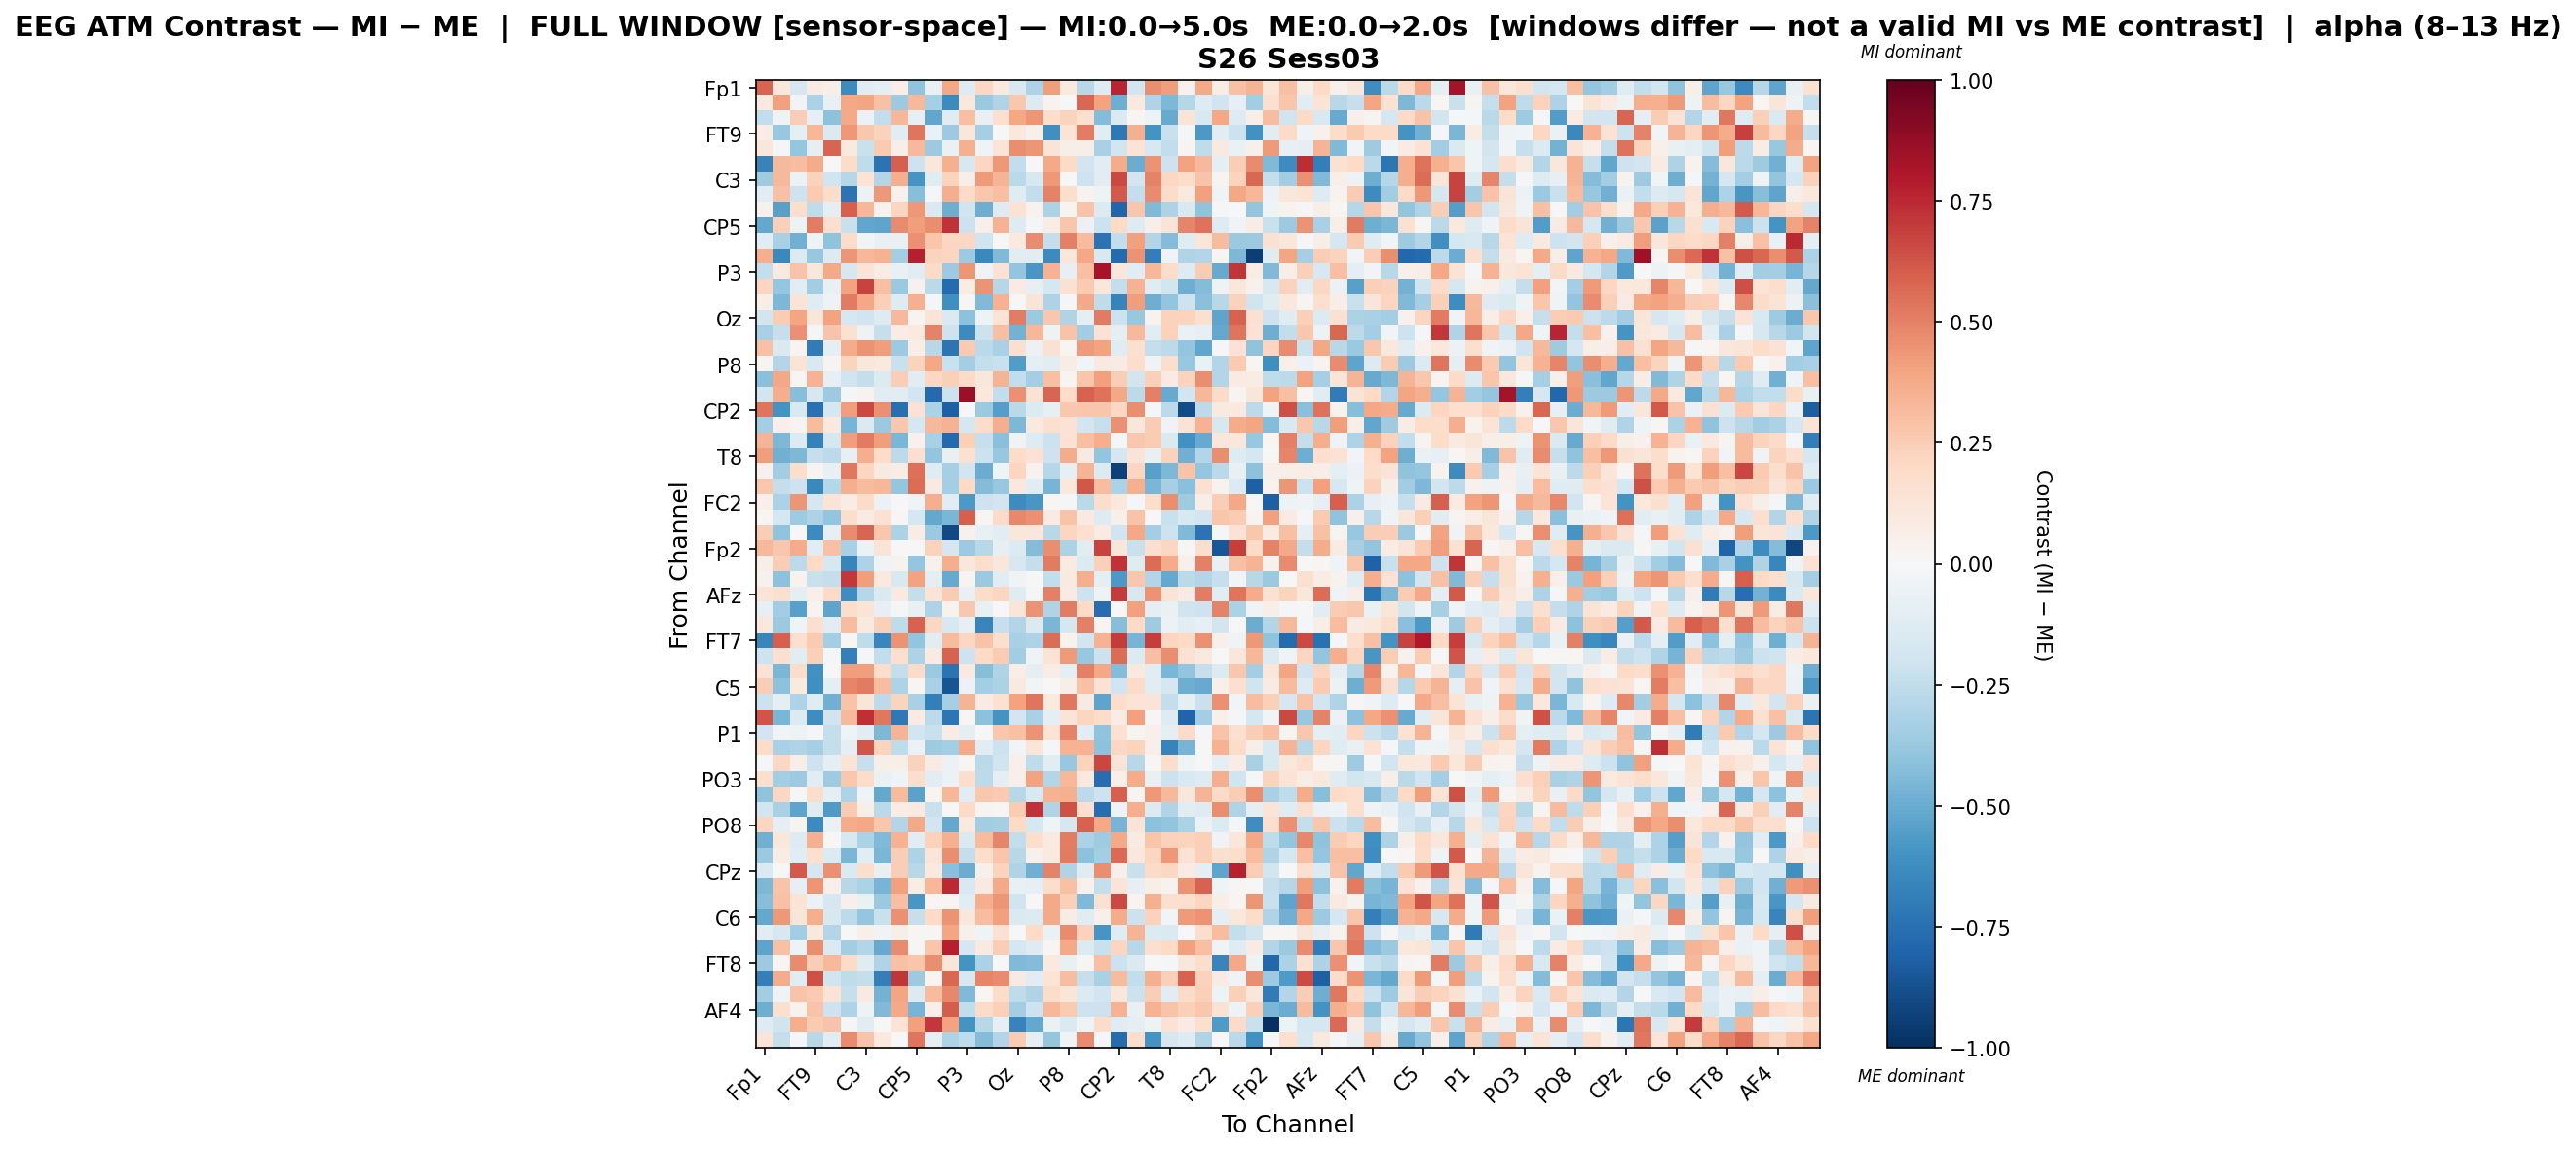

The data file committed next to this chart (first rows):
, Fp1, Fz, F3, FT9, FC5, FC1, C3, T7, TP9, CP5, CP1, Pz, P3, P7, O1, Oz, O2, P4, P8, TP10, CP6, CP2, Cz
Fp1, 0.5813, 0.1147, -0.168, 0.08414, 0.05965, -0.6304, -0.1138, -0.0866, 0.06484, -0.4019, -0.07631, 0.3904, -0.1304, 0.2109, 0.09558, -0.1502, -0.3084, 0.4198, 0.09403, -0.2773, -0.1272, 0.7646, -0.1833
Fz, 0.09413, 0.4074, -0.02564, -0.3142, -0.07311, 0.3895, 0.3923, 0.2927, -0.362, 0.3223, -0.3298, -0.6389, 0.1022, -0.3679, -0.3039, 0.2714, -0.137, 0.03605, 0.007091, 0.5775, 0.4013, -0.4878, 0.09831
F3, -0.2486, -0.03691, 0.2455, -0.08495, -0.411, 0.3808, -0.05582, -0.2493, 0.3332, -0.08328, -0.519, -0.1234, 0.2971, -0.07498, 0.1663, 0.3881, 0.4384, 0.174, 0.2244, 0.1595, -0.4316, -0.1448, 0.02007
FT9, 0.07791, -0.3787, -0.09433, 0.3351, -0.1472, 0.4372, 0.2709, 0.2273, -0.1098, 0.5338, -0.0629, -0.3648, 0.1095, -0.3339, 0.0002094, 0.1038, 0.04939, -0.6144, 0.1395, 0.5121, -0.112, -0.7162, 0.3516
FC5, 0.1139, -0.02149, -0.389, -0.09065, 0.5815, 0.1015, -0.2197, 0.2649, 0.0549, 0.3233, -0.3598, -0.06476, 0.3562, -0.04274, 0.1396, 0.4628, 0.4396, 0.1308, 0.05794, 0.05698, -0.3213, -0.1821, 0.1398
FC1, -0.6686, 0.3228, 0.3077, 0.3749, 0.002916, 0.1797, -0.2544, -0.7418, 0.6015, -0.2107, 0.1126, 0.3557, -0.158, 0.2183, 0.4364, -0.2446, -0.0005105, 0.3783, 0.2012, -0.1899, -0.1052, 0.3744, -0.4996
C3, -0.3586, 0.322, -0.05991, 0.2311, -0.196, -0.2859, 0.1391, -0.2944, 0.3596, -0.5877, -0.1193, 0.2235, 0.05793, 0.4247, 0.3393, -0.269, -0.1574, 0.4303, 0.007071, -0.209, -0.1067, 0.6589, -0.1825
T7, -0.11, 0.2933, -0.2048, 0.2607, 0.1816, -0.7404, -0.05772, 0.4313, 0.04272, -0.4294, -0.008689, 0.3671, 0.2018, 0.2732, 0.2996, -0.1179, -0.2483, 0.4955, 0.1737, 0.03575, -0.04732, 0.6149, -0.2387
TP9, 0.04621, -0.5467, 0.177, -0.2569, -0.08734, 0.5975, 0.3354, 0.03567, 0.2155, 0.4358, -0.1416, -0.4874, -0.1974, -0.4847, -0.13, 0.1482, 0.03175, -0.3147, 0.02639, 0.2826, -0.1379, -0.7895, 0.2758
CP5, -0.5103, 0.2419, -0.05109, 0.5122, 0.1569, -0.2238, -0.522, -0.5288, 0.4703, 0.4177, 0.4645, 0.7239, -0.2122, 0.04761, 0.3501, -0.1288, -0.01641, 0.0723, 0.2791, -0.05888, -0.2119, 0.1978, -0.1254
CP1, -0.106, -0.325, -0.4767, -0.0532, -0.4041, 0.1808, -0.02774, -0.0728, -0.07782, 0.4555, 0.2736, 0.2032, 0.2046, -0.1999, -0.0029, 0.09703, 0.4695, -0.2387, 0.5025, 0.3137, -0.7372, -0.2488, 0.41
Pz, 0.3669, -0.644, -0.139, -0.379, -0.1375, 0.4412, 0.3284, 0.3448, -0.3395, 0.7768, 0.2243, 0.2131, -0.3635, -0.645, -0.4388, -0.108, -0.1099, -0.6369, 0.1119, 0.3841, -0.15, -0.7792, 0.4496
P3, -0.2395, 0.0876, 0.2875, 0.1109, 0.3802, -0.1579, 0.1273, 0.07366, -0.07523, -0.1092, 0.1885, -0.3606, 0.4436, -0.03615, 0.1444, -0.3957, -0.5799, 0.3439, -0.08051, 0.2973, 0.8211, 0.1133, -0.1064
P7, 0.2144, -0.3865, -0.1106, -0.3454, -0.07739, 0.4059, 0.6787, 0.2976, -0.3745, 0.04066, -0.2679, -0.7727, 0.07148, 0.4479, -0.2855, 0.0803, -0.08447, -0.176, 0.1514, 0.2646, 0.1123, -0.2397, 0.3472
O1, 0.06456, -0.4502, 0.1339, -0.1201, -0.04892, 0.5202, 0.385, 0.2419, -0.1306, 0.3564, -0.01981, -0.6122, 0.009579, -0.4392, 0.3477, -0.002768, 0.129, -0.3073, -0.01134, 0.3768, -0.2561, -0.6648, 0.4181
Oz, -0.1838, 0.2509, 0.3936, 0.1227, 0.4005, -0.1719, -0.1995, -0.1276, 0.3233, 0.02957, 0.1301, -0.142, -0.41, -0.04831, 0.1395, 0.512, -0.3682, 0.2714, -0.3005, -0.08675, 0.5185, -0.2143, -0.3786
O2, -0.3246, -0.2279, 0.4571, -0.02178, 0.2867, 0.1485, -0.04885, -0.2317, 0.07446, 0.09885, 0.4971, -0.204, -0.6397, -0.2154, 0.2976, -0.4726, 0.3318, -0.05092, 0.2845, -0.3463, 0.1414, -0.09767, 0.328
P4, 0.2957, -0.1421, 0.03029, -0.6969, -0.09424, 0.3685, 0.453, 0.4149, -0.3636, 0.06282, -0.274, -0.7289, 0.2589, -0.267, -0.323, 0.1646, -0.05812, 0.1491, 0.02018, 0.4277, 0.4059, -0.1204, 0.1599
P8, 0.03053, -0.2894, 0.1345, -0.1493, 0.02427, 0.2228, 0.1139, 0.1015, -0.2204, 0.2209, 0.3833, -0.2207, -0.3385, -0.239, -0.2197, -0.5615, -0.09128, -0.1146, 0.07812, -0.02926, 0.08597, 0.0784, 0.1734
TP10, -0.4148, 0.3854, 0.01814, 0.3492, -0.08188, -0.1999, -0.2357, -0.1329, 0.2441, -0.1058, 0.2071, 0.241, 0.1971, 0.114, 0.3404, -0.243, -0.3373, 0.2981, 0.02449, 0.2807, 0.4076, 0.2451, -0.1849
CP6, -0.1865, 0.3621, -0.4237, -0.1591, -0.3599, -0.02105, 0.03172, -0.1044, -0.1113, -0.1948, -0.7758, -0.2181, 0.8543, 0.1033, -0.244, 0.4583, 0.1446, 0.5819, 0.1855, 0.587, 0.5429, 0.384, -0.2612
CP2, 0.5376, -0.5974, -0.1539, -0.7489, -0.1731, 0.4192, 0.6573, 0.458, -0.7525, 0.1452, -0.3144, -0.8203, 0.004306, -0.3688, -0.5545, -0.2673, -0.1379, -0.08119, 0.2732, 0.277, 0.2774, 0.2043, 0.465
Cz, -0.3401, 0.05094, 0.03028, 0.3127, 0.09449, -0.468, -0.1452, -0.3747, 0.2724, -0.1728, 0.3266, 0.3507, -0.1723, 0.1827, 0.3627, -0.4526, 0.09722, 0.1572, 0.1407, -0.1919, -0.2331, 0.4579, 0.1164
C4, 0.3426, -0.4482, -0.1363, -0.6756, -0.173, 0.4167, 0.5215, 0.4168, -0.4606, 0.0424, -0.3248, -0.7788, 0.2401, -0.2295, -0.4187, -0.0334, -0.1254, -0.2173, 0.1451, 0.3037, 0.3645, -0.01115, 0.27
T8, 0.4183, -0.4818, -0.4497, -0.2341, -0.2655, -0.08113, 0.366, 0.1867, -0.2639, 0.1691, -0.3969, -0.07224, 0.155, -0.2118, -0.3789, 0.1841, 0.1415, -0.2072, 0.3688, 0.09293, -0.3972, -0.1714, 0.1281
FT10, 0.04172, -0.347, 0.1776, 0.02599, -0.07277, 0.5292, 0.2178, 0.08853, 0.07808, 0.5484, -0.1205, -0.3293, -0.1927, -0.4989, -0.04668, 0.2139, 0.03714, -0.2841, -0.0801, 0.3434, -0.1359, -0.9343, 0.2157
FC6, 0.2702, -0.2358, -0.2104, -0.6478, -0.2879, 0.3639, 0.3147, 0.3293, -0.3845, 0.5555, 0.0897, -0.342, 0.1962, -0.4347, -0.3754, 0.1029, -0.1047, -0.4637, 0.1027, 0.618, 0.3052, -0.3156, 0.3566
FC2, 0.05143, -0.3141, 0.4401, -0.1687, 0.1372, 0.07629, 0.1881, -0.06196, -0.0006074, -0.03918, 0.3646, -0.1113, -0.5755, -0.2049, -0.1828, -0.6308, -0.582, 0.01737, -0.01002, -0.2683, 0.1725, 0.1093, -0.01167
F4, 0.02116, -0.1698, -0.3592, -0.3106, -0.3946, 0.1787, 0.08313, 0.154, 0.01266, -0.1728, -0.5143, -0.4602, 0.595, 0.01842, 0.1879, 0.4826, 0.4585, 0.08144, 0.2849, 0.09283, -0.1269, 0.04911, 0.2851
F8, 0.2436, -0.4016, -0.001836, -0.634, -0.08324, 0.4763, 0.5794, 0.2665, -0.3153, 0.07302, -0.3697, -0.9044, 0.04281, -0.07687, -0.1081, 0.113, 0.116, -0.2812, 0.2119, 0.1686, 0.08094, -0.2022, 0.3892
Fp2, 0.324, 0.2713, 0.3746, -0.1144, 0.2956, -0.328, -0.06174, 0.1279, -0.004399, 0.0008872, 0.2326, -0.1708, -0.3646, -0.2748, -0.08364, -0.1329, -0.4358, 0.4641, -0.3156, -0.1057, 0.6738, 0.1179, -0.2228
AF7, 0.05955, 0.2452, -0.2583, 0.2003, -0.1606, -0.6577, -0.3049, -0.03835, 0.03712, -0.383, 0.04336, 0.3621, 0.1165, 0.1789, 0.1155, -0.1569, -0.2387, 0.5162, 0.07903, -0.1403, 0.2362, 0.725, -0.1235
AF3, 0.04595, -0.4113, 0.03844, -0.2237, -0.2372, 0.7069, 0.4143, 0.09784, -0.1512, 0.4049, -0.09591, -0.5025, 0.02389, -0.3701, -0.1159, -0.03363, 0.007384, -0.2461, 0.08808, 0.3597, -0.08793, -0.5739, 0.2694
AFz, 0.1301, 0.1597, -0.09057, 0.04767, 0.2031, -0.6184, -0.2882, -0.1452, 0.08752, -0.2419, 0.1308, 0.2507, -0.07525, 0.1848, 0.212, -0.12, -0.01806, 0.5, 0.08203, -0.207, -0.04932, 0.6963, -0.1615
F1, -0.08174, -0.3505, -0.545, 0.03009, -0.5306, 0.1784, 0.1363, -0.08462, -0.01317, -0.07493, -0.3118, 0.03422, 0.2695, -0.07719, -0.005546, 0.1243, 0.4518, -0.3019, 0.5132, 0.2031, -0.761, 0.003107, 0.4138
F5, 0.1023, -0.3749, -0.04636, 0.1587, -0.112, 0.3078, 0.09346, 0.2385, -0.2516, 0.5882, 0.2088, -0.1585, -0.08509, -0.664, -0.2308, -0.2932, -0.1473, -0.4579, -0.1747, 0.5061, 0.02896, -0.4267, 0.1978
FT7, -0.6491, 0.5986, 0.1671, 0.2614, -0.3392, 0.01089, -0.2519, -0.651, 0.4503, -0.3952, -0.1099, 0.3148, 0.2055, 0.2823, 0.157, -0.3238, -0.3099, 0.5616, 0.03394, -0.191, 0.3465, 0.6964, -0.4661
FC3, -0.2032, 0.1569, -0.1026, 0.2353, -0.01773, -0.6856, -0.01819, -0.2443, 0.1692, -0.3111, 0.08075, 0.5897, -0.2064, 0.2014, 0.2509, -0.3478, -0.03631, 0.137, 0.429, -0.3786, -0.2182, 0.5572, -0.14
C1, 0.1455, -0.4563, 0.1843, -0.6044, 0.001322, 0.4172, 0.4185, 0.1784, -0.2415, 0.1893, -0.3677, -0.7357, 0.09831, -0.4296, -0.3028, 0.06382, -0.09476, 0.07702, -0.09258, 0.5003, 0.3869, -0.4355, 0.09877
C5, 0.2439, -0.4122, 0.09625, -0.6152, -0.086, 0.4887, 0.5177, 0.3095, -0.3108, 0.02015, -0.3246, -0.8595, -0.05817, -0.3386, -0.3158, 0.09342, -0.02904, -0.006334, 0.06018, 0.2917, 0.1472, -0.1962, 0.1878
TP7, -0.2178, -0.09114, -0.3096, -0.1247, -0.4842, 0.2842, 0.1214, -0.2598, 0.2246, -0.3229, -0.6807, -0.3303, 0.3364, 0.08465, 0.1486, 0.4048, 0.5339, 0.0988, 0.5297, 0.08781, -0.5261, 0.1785, 0.1355
CP3, 0.6298, -0.4601, -0.1386, -0.6234, -0.2014, 0.3267, 0.73, 0.5237, -0.7129, 0.08429, -0.2644, -0.7262, 0.01394, -0.41, -0.5996, -0.1829, -0.3242, -0.09156, 0.1258, 0.2126, 0.1822, 0.075, 0.4139
P1, -0.1926, -0.03101, -0.05258, -0.0133, -0.2407, -0.0458, -0.1083, -0.449, 0.3382, -0.192, -0.22, 0.07568, -0.09407, -0.007305, 0.2661, 0.2915, 0.4495, 0.1387, 0.4967, -0.1033, -0.4061, 0.1528, 0.02914
P5, 0.1825, -0.3224, -0.2974, -0.3303, -0.24, -0.09193, 0.6261, 0.2232, -0.2559, -0.05618, -0.3523, -0.3412, 0.3788, -0.1034, -0.2111, -0.02609, 0.1228, -0.01592, 0.3506, 0.3486, -0.4078, 0.2094, 0.2235
PO7, -0.01979, 0.2085, 0.05586, -0.2044, -0.09449, 0.1317, -0.2305, 0.05938, 0.06037, 0.228, 0.08344, -0.05936, 0.02202, -0.2686, -0.2019, 0.04882, -0.2524, -0.1111, -0.3813, 0.2188, 0.669, 0.128, -0.2811
PO3, 0.1607, -0.336, -0.3651, -0.104, -0.3554, 0.273, 0.1857, -0.06562, -0.04261, 0.1741, -0.1052, -0.0552, 0.1739, -0.258, -0.0913, 0.05192, 0.4012, -0.2895, 0.3287, 0.09784, -0.7581, 0.04816, 0.3698
POz, -0.4009, 0.2067, -0.01597, 0.1774, -0.09678, -0.309, -0.04434, -0.5149, 0.317, -0.5376, 0.02562, 0.3291, -0.109, 0.267, 0.2614, -0.2754, -0.1514, 0.3474, 0.3535, -0.2617, -0.2061, 0.6014, 0.02854
PO4, -0.1849, -0.3266, -0.5292, -0.1179, -0.5675, 0.2619, 0.05646, -0.271, 0.07654, 0.09164, -0.2189, 0.006268, 0.1938, 0.02784, 0.01199, 0.2526, 0.7245, -0.3028, 0.6337, 0.1598, -0.7632, -0.05113, 0.3596
PO8, 0.2149, -0.09141, 0.02612, -0.6353, -0.0634, 0.3695, 0.3857, 0.2678, -0.2911, 0.3809, -0.1822, -0.5122, 0.09648, -0.3475, -0.3283, 0.2023, -0.1732, -0.04336, -0.1716, 0.5867, 0.3805, -0.4617, 0.1256
P6, -0.4821, 0.1137, -0.1308, 0.354, -0.007795, -0.1563, -0.3142, -0.4421, 0.3496, -0.1043, 0.2339, 0.3556, -0.1472, 0.3158, 0.485, -0.2488, 0.1775, 0.08758, 0.5109, -0.3189, -0.3583, 0.3798, 0.07924
P2, -0.3677, 0.07763, -0.1071, 0.1629, -0.1358, -0.4592, -0.1171, -0.4574, 0.2437, -0.3123, 0.1221, 0.4685, -0.2391, 0.178, 0.2798, -0.2796, 0.04115, 0.09569, 0.5224, -0.4112, -0.3368, 0.5699, 0.1047
CPz, -0.1424, -0.007203, 0.6159, -0.1712, 0.4602, -0.1437, 0.1787, -0.07177, 0.2425, -0.2788, 0.09388, -0.4181, -0.4962, 0.05072, 0.2194, -0.2975, -0.4806, 0.4951, -0.2978, -0.118, 0.4686, 0.04849, -0.2222
CP4, -0.4457, 0.2829, -0.08191, 0.4422, 0.05418, -0.2812, -0.3196, -0.4651, 0.4087, 0.07494, 0.3284, 0.7423, -0.1506, 0.08954, 0.3754, -0.0763, -0.08048, 0.1732, 0.2956, 0.04019, -0.2409, 0.1253, -0.08455
TP8, -0.4285, 0.2921, 0.133, -0.05668, -0.1645, 0.05198, -0.06542, -0.3737, 0.2994, -0.5808, 0.0112, 0.01809, -0.1143, 0.3652, 0.444, -0.2013, -0.006291, 0.3788, 0.2374, -0.4407, 0.153, 0.6606, 0.02944
C6, -0.5115, 0.4334, 0.1229, 0.3643, -0.1574, -0.2655, -0.3869, -0.2222, 0.4598, -0.2338, 0.197, 0.4474, 0.11, 0.3096, 0.4103, -0.1471, -0.1367, 0.3806, 0.07393, -0.1247, 0.05161, 0.3737, -0.2148
C2, -0.1103, -0.1606, -0.3473, 0.1028, -0.2965, 0.007239, 0.04864, -0.03344, 0.05838, 0.01565, 0.01519, 0.3969, 0.04712, -0.04496, 0.1553, -0.004385, 0.203, -0.06827, 0.4711, 0.2272, -0.5891, -0.1206, 0.3433
FC4, -0.5294, 0.29, -0.05407, 0.4631, -0.1457, -0.3487, -0.2946, -0.5053, 0.4716, 0.008385, 0.2801, 0.7791, -0.1771, 0.09128, 0.2472, -0.1764, -0.1322, 0.01751, 0.3817, -0.1405, -0.2201, 0.2131, -0.2761
FT8, -0.3612, 0.02156, 0.4755, 0.2462, 0.3253, 0.1875, -0.1192, -0.3009, 0.2954, 0.2754, 0.4632, 0.1247, -0.5958, -0.32, 0.0003374, -0.4416, -0.4333, 0.09534, -0.07215, 0.008895, 0.2981, -0.2179, -0.1458
F6, -0.6867, 0.3708, -0.1104, 0.6355, -0.1972, -0.2555, -0.2385, -0.6835, 0.7113, -0.3631, 0.02116, 0.5758, -0.1633, 0.4921, 0.4714, 0.09038, -0.1156, 0.1371, 0.3103, -0.2328, -0.3214, 0.3141, -0.2462
AF8, -0.3502, -0.03924, 0.2835, 0.265, 0.1375, -0.2322, 0.09081, -0.4765, 0.3931, -0.1381, 0.3161, 0.4814, -0.4401, 0.02277, 0.1798, -0.2505, -0.2979, 0.1847, 0.1238, -0.1353, -0.1918, 0.1109, -0.213
... 3 more rows
